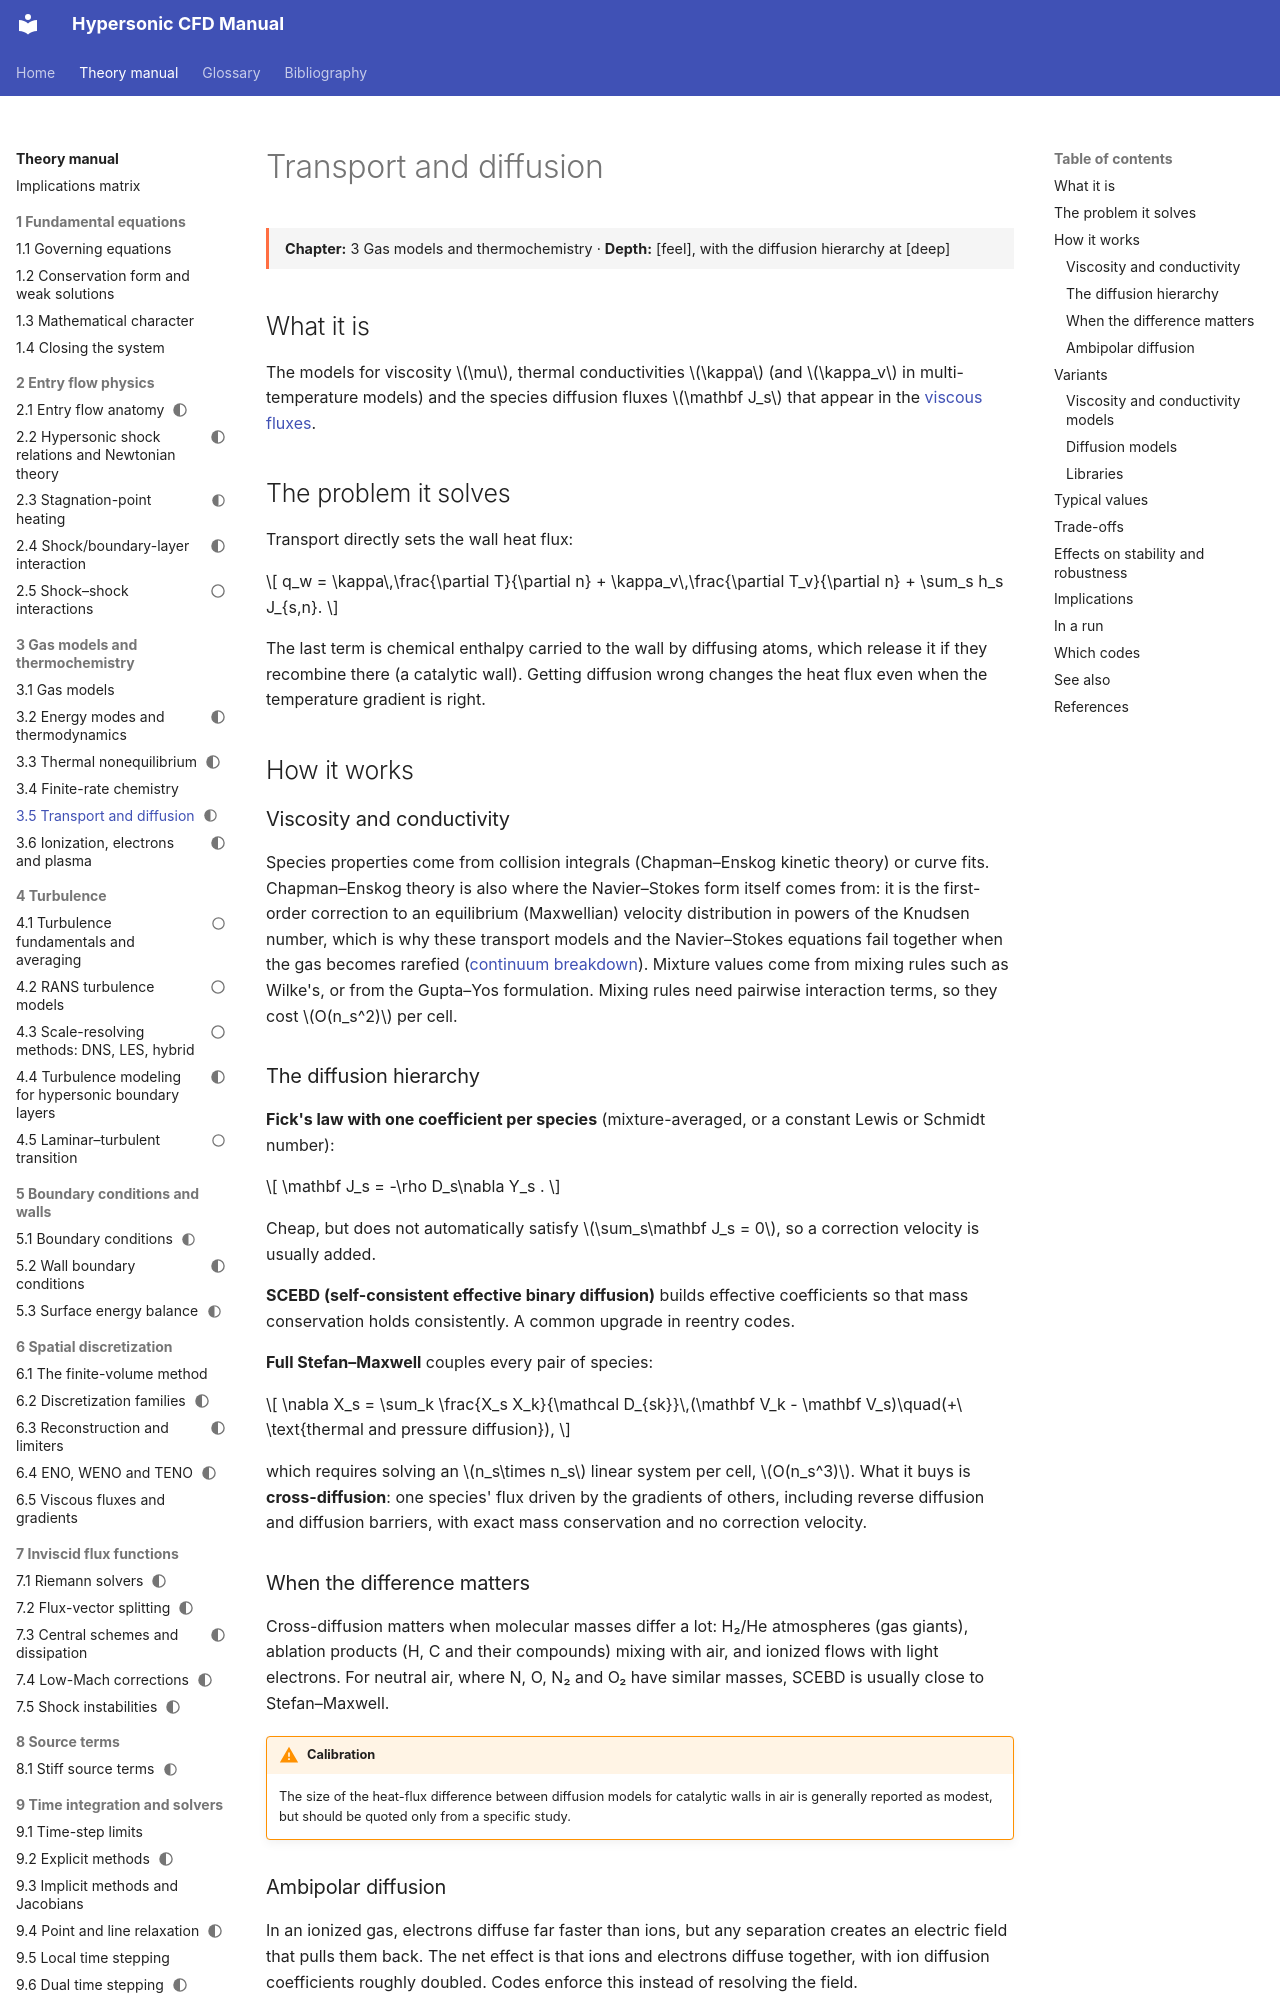

repository: JuanPabloRoldan/hypersonic-cfd-manual · page: reference/thermo/transport-and-diffusion/index.html · generator: mkdocs

---
status: draft
---

# Transport and diffusion

<div class="page-meta" markdown>
**Chapter:** 3 Gas models and thermochemistry · **Depth:** [feel], with the diffusion hierarchy at [deep]
</div>

## What it is

The models for viscosity $\mu$, thermal conductivities $\kappa$ (and $\kappa_v$ in multi-temperature models) and the species diffusion fluxes $\mathbf J_s$ that appear in the [viscous fluxes](../spatial/viscous-fluxes.md).

## The problem it solves

Transport directly sets the wall heat flux:

$$
q_w = \kappa\,\frac{\partial T}{\partial n} + \kappa_v\,\frac{\partial T_v}{\partial n} + \sum_s h_s J_{s,n}.
$$

The last term is chemical enthalpy carried to the wall by diffusing atoms, which release it if they recombine there (a catalytic wall). Getting diffusion wrong changes the heat flux even when the temperature gradient is right.

## How it works

### Viscosity and conductivity

Species properties come from collision integrals (Chapman–Enskog kinetic theory) or curve fits. Chapman–Enskog theory is also where the Navier–Stokes form itself comes from: it is the first-order correction to an equilibrium (Maxwellian) velocity distribution in powers of the Knudsen number, which is why these transport models and the Navier–Stokes equations fail together when the gas becomes rarefied ([continuum breakdown](../rarefied/continuum-breakdown.md#why-navier-stokes-fails-chapman-enskog)). Mixture values come from mixing rules such as Wilke's, or from the Gupta–Yos formulation. Mixing rules need pairwise interaction terms, so they cost $O(n_s^2)$ per cell.

### The diffusion hierarchy

**Fick's law with one coefficient per species** (mixture-averaged, or a constant Lewis or Schmidt number):

$$
\mathbf J_s = -\rho D_s\nabla Y_s .
$$

Cheap, but does not automatically satisfy $\sum_s\mathbf J_s = 0$, so a correction velocity is usually added.

**SCEBD (self-consistent effective binary diffusion)** builds effective coefficients so that mass conservation holds consistently. A common upgrade in reentry codes.

**Full Stefan–Maxwell** couples every pair of species:

$$
\nabla X_s = \sum_k \frac{X_s X_k}{\mathcal D_{sk}}\,(\mathbf V_k - \mathbf V_s)\quad(+\ \text{thermal and pressure diffusion}),
$$

which requires solving an $n_s\times n_s$ linear system per cell, $O(n_s^3)$. What it buys is **cross-diffusion**: one species' flux driven by the gradients of others, including reverse diffusion and diffusion barriers, with exact mass conservation and no correction velocity.

### When the difference matters

Cross-diffusion matters when molecular masses differ a lot: H₂/He atmospheres (gas giants), ablation products (H, C and their compounds) mixing with air, and ionized flows with light electrons. For neutral air, where N, O, N₂ and O₂ have similar masses, SCEBD is usually close to Stefan–Maxwell.

!!! warning "Calibration"
    The size of the heat-flux difference between diffusion models for catalytic walls in air is generally reported as modest, but should be quoted only from a specific study.
